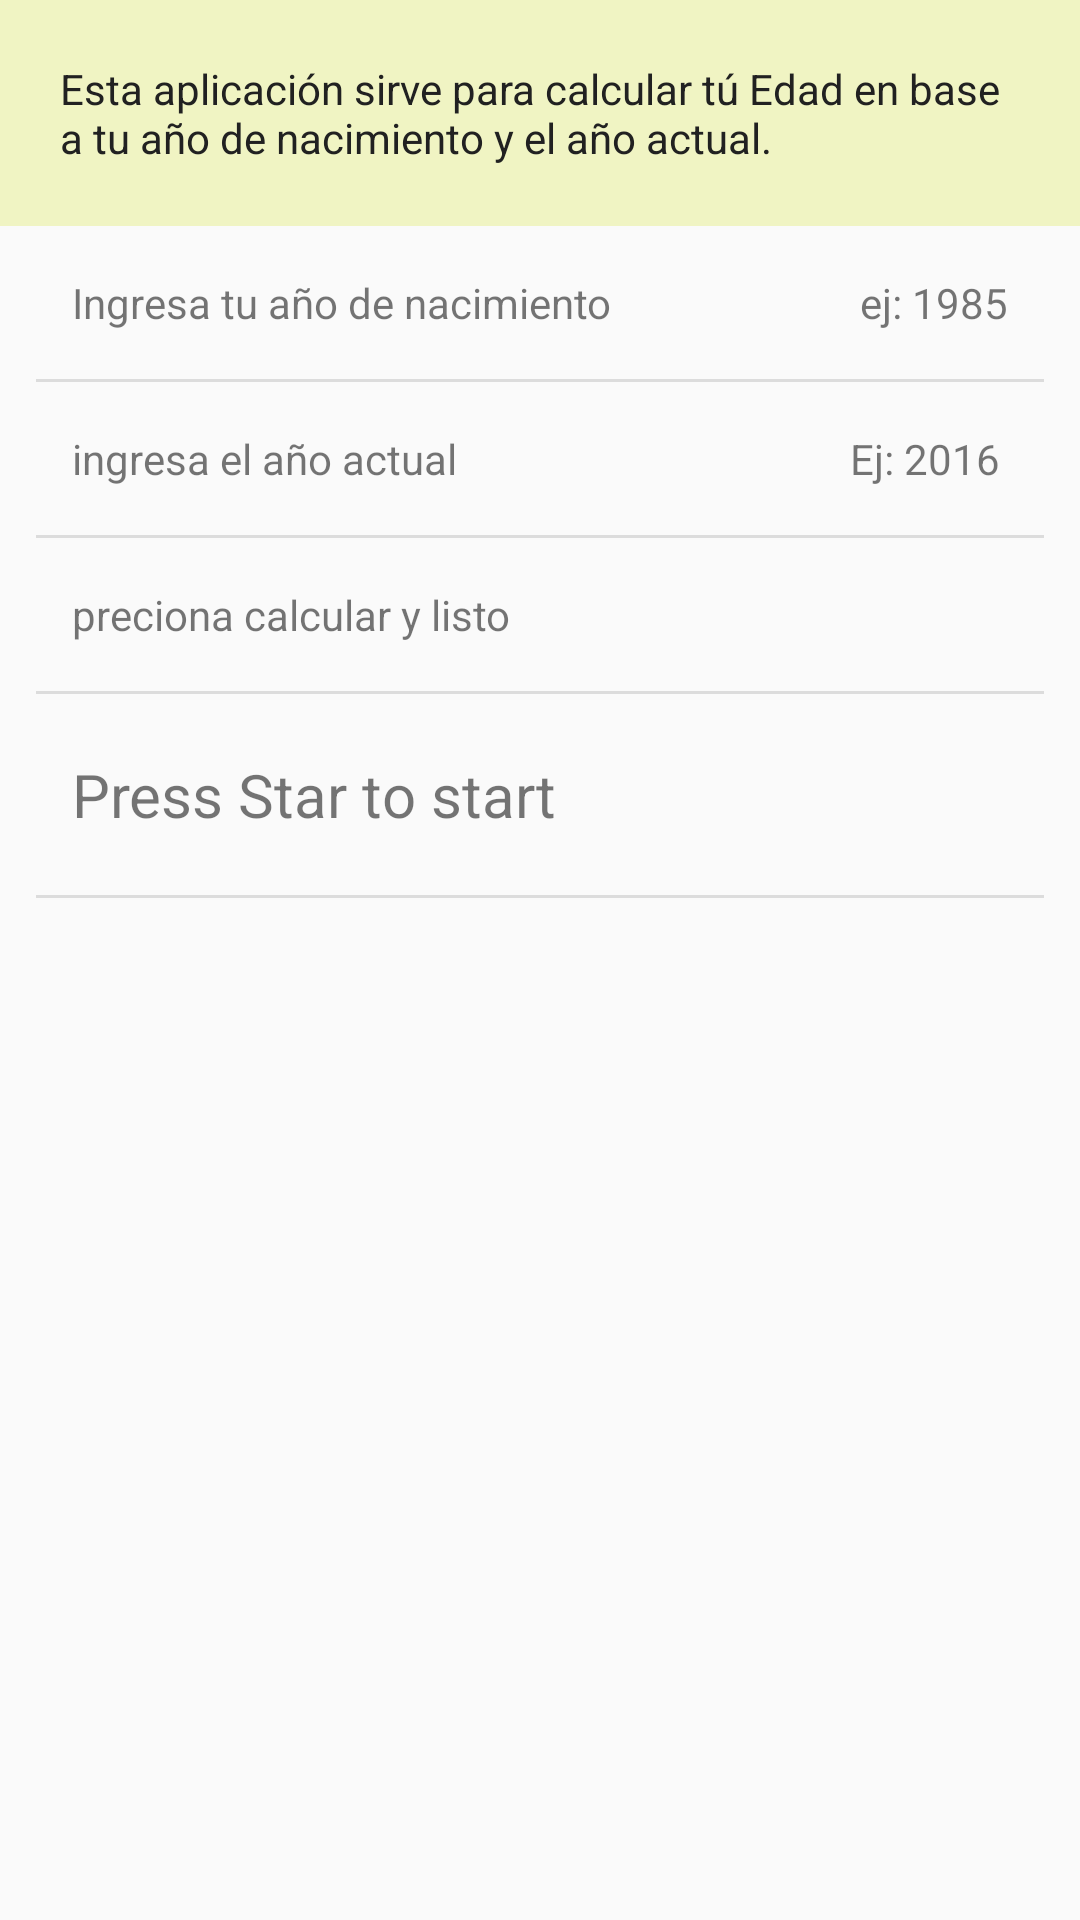

The Android layout XML behind this screen, and the referenced resources:
<!-- AndroidManifest.xml: application theme AppTheme -->
<!-- res/layout/content_main.xml -->
<?xml version="1.0" encoding="utf-8"?>
<android.support.v4.widget.NestedScrollView xmlns:android="http://schemas.android.com/apk/res/android"
    xmlns:app="http://schemas.android.com/apk/res-auto"
    xmlns:tools="http://schemas.android.com/tools"
    android:layout_width="match_parent"
    android:layout_height="match_parent"
    app:layout_behavior="@string/appbar_scrolling_view_behavior"
    tools:context="cl.adachersoft.timestandstill.views.MainActivity"
    tools:showIn="@layout/activity_main">


    <LinearLayout
        android:layout_width="match_parent"
        android:layout_height="wrap_content"
        android:orientation="vertical">

        <TextView

            android:layout_width="match_parent"
            android:layout_height="match_parent"
            android:background="@color/colorPrimaryDark"
            android:padding="20dp"
            android:text="@string/description"
            android:textColor="@color/colorAccent" />

        <TableLayout
            android:layout_width="match_parent"
            android:layout_height="0dp"
            android:layout_weight="1"
            android:divider="?android:dividerHorizontal"
            android:paddingEnd="12dp"
            android:paddingStart="12dp"
            android:showDividers="middle|end"
            android:stretchColumns="1">

            <include layout="@layout/table_content" />

        </TableLayout>
    </LinearLayout>


</android.support.v4.widget.NestedScrollView>
<!-- res/layout/activity_main.xml (included above) -->
<?xml version="1.0" encoding="utf-8"?>
<android.support.design.widget.CoordinatorLayout xmlns:android="http://schemas.android.com/apk/res/android"
    xmlns:app="http://schemas.android.com/apk/res-auto"
    xmlns:tools="http://schemas.android.com/tools"
    android:layout_width="match_parent"
    android:layout_height="match_parent"
    android:fitsSystemWindows="true"
    tools:context="cl.adachersoft.timestandstill.views.MainActivity">

    <android.support.design.widget.AppBarLayout
        android:id="@+id/app_bar"
        android:layout_width="match_parent"
        android:layout_height="@dimen/app_bar_height"
        android:fitsSystemWindows="true"
        android:theme="@style/AppTheme.AppBarOverlay">

        <android.support.design.widget.CollapsingToolbarLayout
            android:id="@+id/toolbar_layout"
            android:layout_width="match_parent"
            android:layout_height="match_parent"
            android:fitsSystemWindows="true"
            app:contentScrim="?attr/colorPrimary"
            app:layout_scrollFlags="scroll|exitUntilCollapsed">

            <ImageView
                android:id="@+id/timewall"
                android:layout_width="match_parent"
                android:layout_height="match_parent"
                android:scaleType="centerCrop"
                android:src="@mipmap/timewall" />

            <android.support.v7.widget.Toolbar
                android:id="@+id/toolbar"
                android:layout_width="match_parent"
                android:layout_height="?attr/actionBarSize"
                app:layout_collapseMode="pin"
                app:popupTheme="@style/AppTheme.PopupOverlay" />

        </android.support.design.widget.CollapsingToolbarLayout>
    </android.support.design.widget.AppBarLayout>

    <include layout="@layout/content_main" />

    <android.support.design.widget.FloatingActionButton

        android:id="@+id/fab"
        android:layout_width="wrap_content"
        android:layout_height="wrap_content"
        android:layout_margin="@dimen/fab_margin"
        app:layout_anchor="@id/app_bar"
        app:layout_anchorGravity="bottom|end"
        app:srcCompat="@mipmap/ic_stars_white_48dp" />

</android.support.design.widget.CoordinatorLayout>
<!-- res/layout/table_content.xml (included above) -->
<?xml version="1.0" encoding="utf-8"?>
<merge xmlns:android="http://schemas.android.com/apk/res/android"
    xmlns:tools="http://schemas.android.com/tools"
    tools:showIn="@layout/content_main">

    <TableRow>

        <TextView
            style="@style/CustomTable.row"
            android:text="Ingresa tu año de nacimiento" />

        <TextView
            style="@style/CustomTable.row"
            android:text=" ej: 1985" />
    </TableRow>

    <TableRow>

        <TextView
            style="@style/CustomTable.row"
            android:text="ingresa el año actual" />

        <TextView
            style="@style/CustomTable.row"
            android:text="Ej: 2016" />
    </TableRow>


    <TableRow>

        <TextView
            style="@style/CustomTable.row"
            android:text="preciona calcular y listo" />

    </TableRow>

    <TableRow>

        <TextView
            style="@style/CustomTable.Header"
            android:text="Press Star to start" />

    </TableRow>
</merge>
<!-- resources referenced by this layout -->
<resources>
  <color name="colorAccent">#212121</color>
  <color name="colorPrimaryDark">#F0F4C3</color>
  <!-- mipmap timewall: jpg bitmap (mipmap-hdpi, 11214 bytes) -->
  <string name="description">
          Esta aplicación sirve para calcular tú Edad en base a tu año de nacimiento y el año actual.
      </string>
  <style name="AppTheme.AppBarOverlay" parent="ThemeOverlay.AppCompat.Dark.ActionBar">
          <item name="android:textColorPrimary">@color/colorAccent</item>
      </style>
  <style name="AppTheme.PopupOverlay" parent="ThemeOverlay.AppCompat.Light" />
  <style name="CustomTable.Header">
          <item name="android:paddingTop">20dp</item>
          <item name="android:paddingBottom">20dp</item>
          <item name="android:textSize">20sp</item>
      </style>
  <style name="CustomTable.row">
          <item name="android:paddingTop">16dp</item>
          <item name="android:paddingBottom">16dp</item>
      </style>
  <style name="AppTheme" parent="Theme.AppCompat.Light.DarkActionBar">
          
          <item name="colorPrimary">@color/colorPrimary</item>
          <item name="colorPrimaryDark">@color/colorPrimaryDark</item>
          <item name="colorAccent">@color/colorAccent</item>
      </style>
  <color name="colorPrimary">#FBC02D</color>
</resources>
